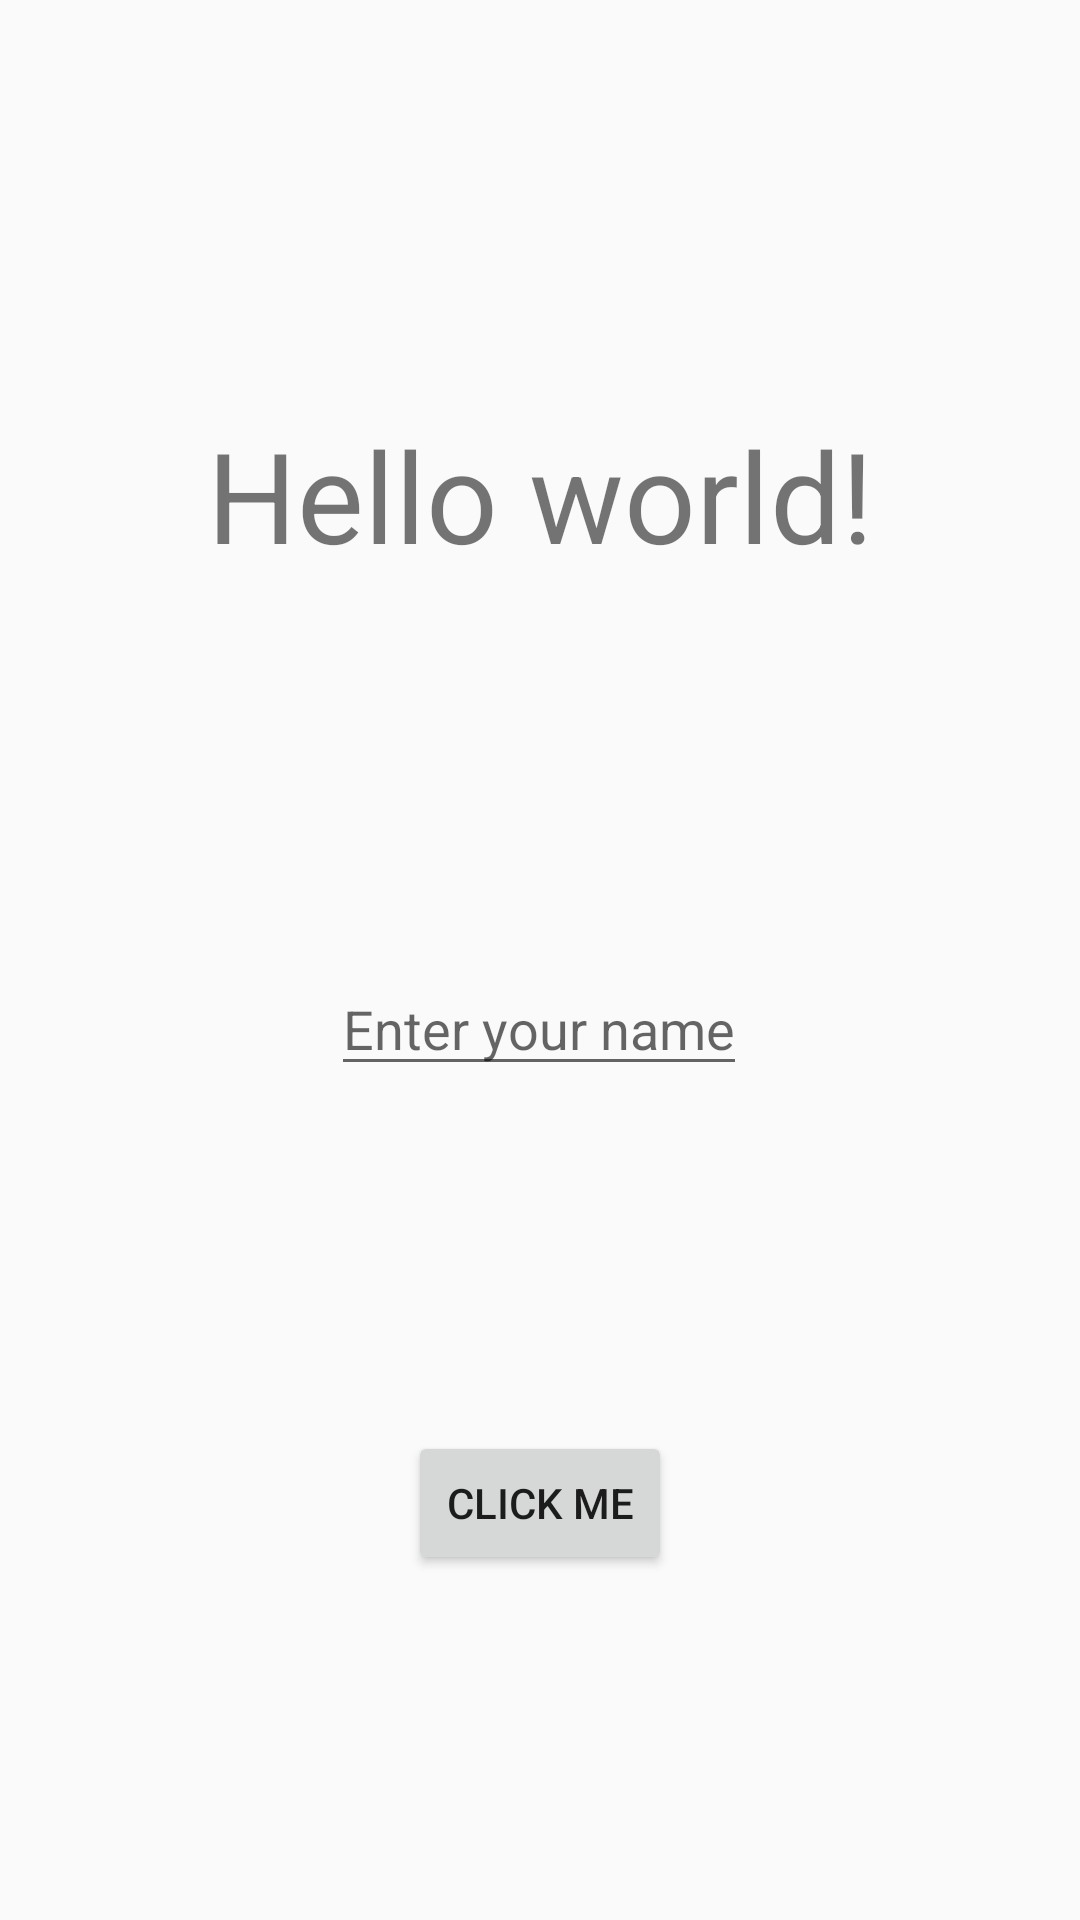

Here is an Android app screen rendered from its layout file. Give the layout XML and the strings, colors and styles it references.
<!-- AndroidManifest.xml: activity theme AppTheme.NoActionBar -->
<!-- res/layout/activity_main.xml -->
<?xml version="1.0" encoding="utf-8"?>
<androidx.constraintlayout.widget.ConstraintLayout
    xmlns:android="http://schemas.android.com/apk/res/android"
    xmlns:app="http://schemas.android.com/apk/res-auto"
    xmlns:tools="http://schemas.android.com/tools"
    android:layout_width="match_parent"
    android:layout_height="match_parent"
    tools:context=".MainActivity">

    
    <TextView
        android:id="@+id/hello"
        android:layout_width="wrap_content"
        android:layout_height="wrap_content"
        android:text="Hello world!"
        app:layout_constraintBottom_toBottomOf="parent"
        app:layout_constraintEnd_toEndOf="parent"
        app:layout_constraintStart_toStartOf="parent"
        app:layout_constraintTop_toTopOf="parent"
        app:layout_constraintVertical_bias="0.234"
        android:textSize="42dp"/>

    <EditText
        android:id="@+id/nameEditText"
        android:layout_width="wrap_content"
        android:layout_height="wrap_content"
        android:hint="Enter your name"
        app:layout_constraintBottom_toBottomOf="parent"
        app:layout_constraintEnd_toEndOf="parent"
        app:layout_constraintHorizontal_bias="0.498"
        app:layout_constraintStart_toStartOf="parent"
        app:layout_constraintTop_toBottomOf="@+id/hello"
        app:layout_constraintVertical_bias="0.315" />

    <Button
        android:id="@+id/clickMeButton"
        android:layout_width="wrap_content"
        android:layout_height="wrap_content"
        android:text="Click me"
        app:layout_constraintBottom_toBottomOf="parent"
        app:layout_constraintEnd_toEndOf="parent"
        app:layout_constraintStart_toStartOf="parent"
        app:layout_constraintTop_toBottomOf="@+id/nameEditText" />

</androidx.constraintlayout.widget.ConstraintLayout>
<!-- resources referenced by this layout -->
<resources>
  <style name="AppTheme.NoActionBar">
          <item name="windowActionBar">false</item>
          <item name="windowNoTitle">true</item>
      </style>
</resources>
